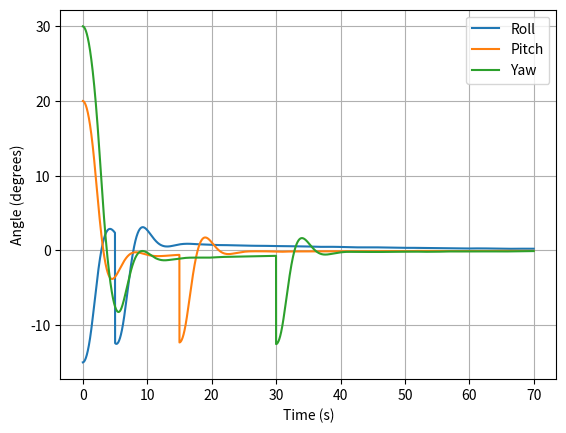

Generate this figure with matplotlib:
import numpy as np 
import matplotlib.pyplot as plt 

# Theoretical Values 

pitch = 20
roll = -15
yaw = 30

roll_angular_v = 0
pitch_angular_v = 0
yaw_angular_v = 0

desired_roll = 0
desired_pitch = 0
desired_yaw = 0

integral_roll = 0
integral_pitch = 0
integral_yaw = 0



inertia = 2
dt = .01


Kp = 2  # How aggresive the change will be
Kd = 2
Ki= .05

# Lists for what curent angle and time are

roll_angles = []
pitch_angles = []
yaw_angles = []
times = []

# Actual PID controller

for i in range(7000):

# Distrubances to see how system reacts to them

    if i == 500:
      roll = roll + np.random.uniform(-15, 15)

    if i == 1500:
        pitch = pitch + np.random.uniform(-15, 15)

    if i == 3000:
        yaw = yaw + np.random.uniform(-15, 15)

    measured_roll = roll + np.random.uniform(-0.3, 0.3) #Less precise instrument
    roll_error = desired_roll - measured_roll

    measured_pitch = pitch + np.random.uniform(-0.3, 0.3) #Less precise instrument
    pitch_error = desired_pitch - measured_pitch

    measured_yaw = yaw + np.random.uniform(-0.3, 0.3) #Less precise instrument
    yaw_error = desired_yaw - measured_yaw

    integral_roll += roll_error * dt
    integral_pitch += pitch_error * dt
    integral_yaw += yaw_error * dt

    torque_roll = Kp*roll_error - Kd*roll_angular_v + Ki * integral_roll
    torque_pitch = Kp*pitch_error - Kd*pitch_angular_v + Ki * integral_pitch
    torque_yaw = Kp*yaw_error - Kd*yaw_angular_v + Ki * integral_yaw

    torque_roll = np.clip(torque_roll, -10, 10) #Limits torque to something more realistic
    torque_pitch = np.clip(torque_pitch, -10, 10) #Limits torque to something more realistic
    torque_yaw = np.clip(torque_yaw, -10, 10) #Limits torque to something more realistic


    roll_angular_a = torque_roll/inertia
    pitch_angular_a = torque_pitch/inertia
    yaw_angular_a = torque_yaw/inertia

    roll_angular_v += roll_angular_a * dt
    pitch_angular_v += pitch_angular_a * dt
    yaw_angular_v += yaw_angular_a * dt

    roll += roll_angular_v * dt
    pitch += pitch_angular_v * dt
    yaw += yaw_angular_v * dt

    roll_angles.append(roll)
    pitch_angles.append(pitch)
    yaw_angles.append(yaw)
    times.append(i*dt)

plt.close('all')

plt.plot(times, roll_angles, label="Roll")
plt.plot(times, pitch_angles, label="Pitch")
plt.plot(times, yaw_angles, label="Yaw")
plt.xlabel("Time (s)")
plt.ylabel("Angle (degrees)")
plt.grid()
plt.legend()
plt.show()
